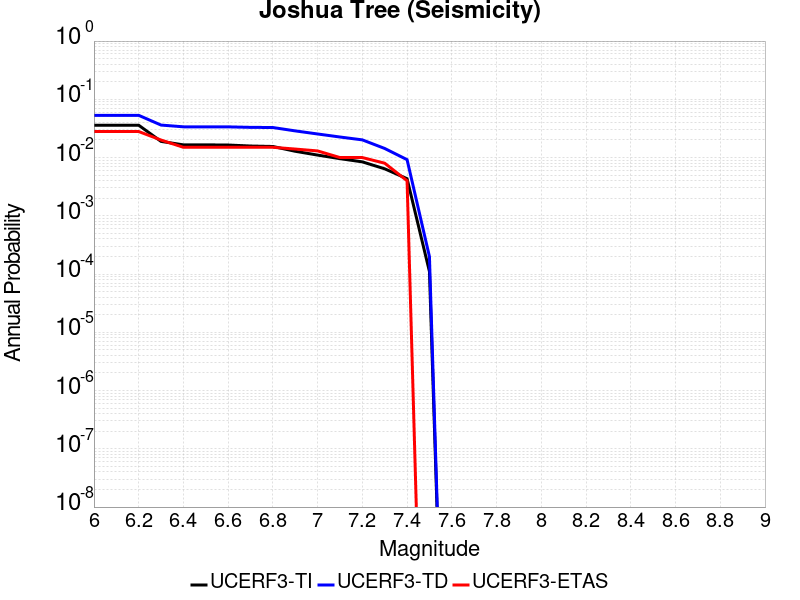

The table this chart was drawn from, first rows:
Magnitude, UCERF3-TI Prob, UCERF3-TD Prob, UCERF3-ETAS Prob
6.0, 0.03593, 0.05312, 0.028
6.1, 0.03593, 0.05312, 0.028
6.2, 0.03593, 0.05312, 0.028
6.3, 0.01895, 0.03613, 0.02
6.4, 0.01651, 0.03372, 0.015
6.5, 0.01651, 0.03372, 0.015
6.6, 0.01641, 0.03365, 0.015
6.7, 0.01578, 0.03301, 0.015
6.8, 0.01549, 0.03279, 0.015
6.9, 0.01282, 0.0287, 0.014
7.0, 0.01103, 0.0254, 0.013
7.1, 0.009578, 0.02253, 0.01
7.2, 0.008436, 0.02012, 0.01
7.3, 0.006411, 0.01432, 0.008
7.4, 0.004336, 0.009204, 0.004
7.5, 1.1066828E-4, 1.9943892E-4, 0.0
